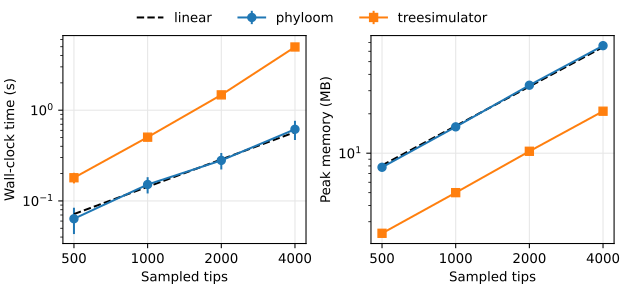

The file beside this chart, header and first rows:
n_leaves, tool, time, memory
500, phyloom, 0.08523, 8.03
500, treesimulator, 0.1669, 2.478
500, phyloom, 0.07468, 7.586
500, treesimulator, 0.1941, 2.462
500, phyloom, 0.04315, 7.866
500, treesimulator, 0.147, 2.398
500, phyloom, 0.07501, 8.091
500, treesimulator, 0.1833, 2.472
500, phyloom, 0.04021, 7.495
500, treesimulator, 0.2091, 2.433
1000, phyloom, 0.1241, 16.23
1000, treesimulator, 0.5418, 5.081
1000, phyloom, 0.1695, 15.64
1000, treesimulator, 0.47, 4.999
1000, phyloom, 0.1595, 16.18
1000, treesimulator, 0.5149, 4.936
1000, phyloom, 0.1893, 15.89
1000, treesimulator, 0.5577, 5.037
1000, phyloom, 0.1163, 15.55
1000, treesimulator, 0.4368, 4.955
2000, phyloom, 0.2563, 33.46
2000, treesimulator, 1.492, 10.39
2000, phyloom, 0.2393, 32.7
2000, treesimulator, 1.543, 10.4
2000, phyloom, 0.2355, 32.7
2000, treesimulator, 1.442, 10.24
2000, phyloom, 0.3741, 33.02
2000, treesimulator, 1.462, 10.39
2000, phyloom, 0.2939, 33.28
2000, treesimulator, 1.434, 10.32
4000, phyloom, 0.5619, 67.11
4000, treesimulator, 5.136, 20.97
4000, phyloom, 0.5474, 66.2
4000, treesimulator, 4.824, 20.82
4000, phyloom, 0.8744, 65.16
4000, treesimulator, 5.211, 21.11
4000, phyloom, 0.5098, 65.89
4000, treesimulator, 4.601, 20.74
4000, phyloom, 0.5873, 66.71
4000, treesimulator, 5.085, 20.98
